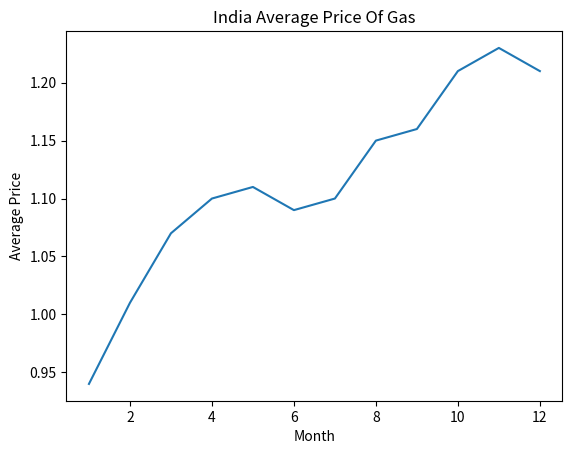

Generate this figure with matplotlib:
import matplotlib.pyplot as plt
import numpy as np

xpoints = np.array([1, 2, 3, 4, 5, 6, 7, 8, 9, 10, 11, 12])
ypoints = np.array([.94, 1.01, 1.07, 1.1, 1.11, 1.09, 1.1, 1.15, 1.16, 1.21, 1.23, 1.21])

plt.xlabel('Month')
plt.ylabel('Average Price')
plt.title('India Average Price Of Gas')

plt.plot(xpoints, ypoints)
plt.show()